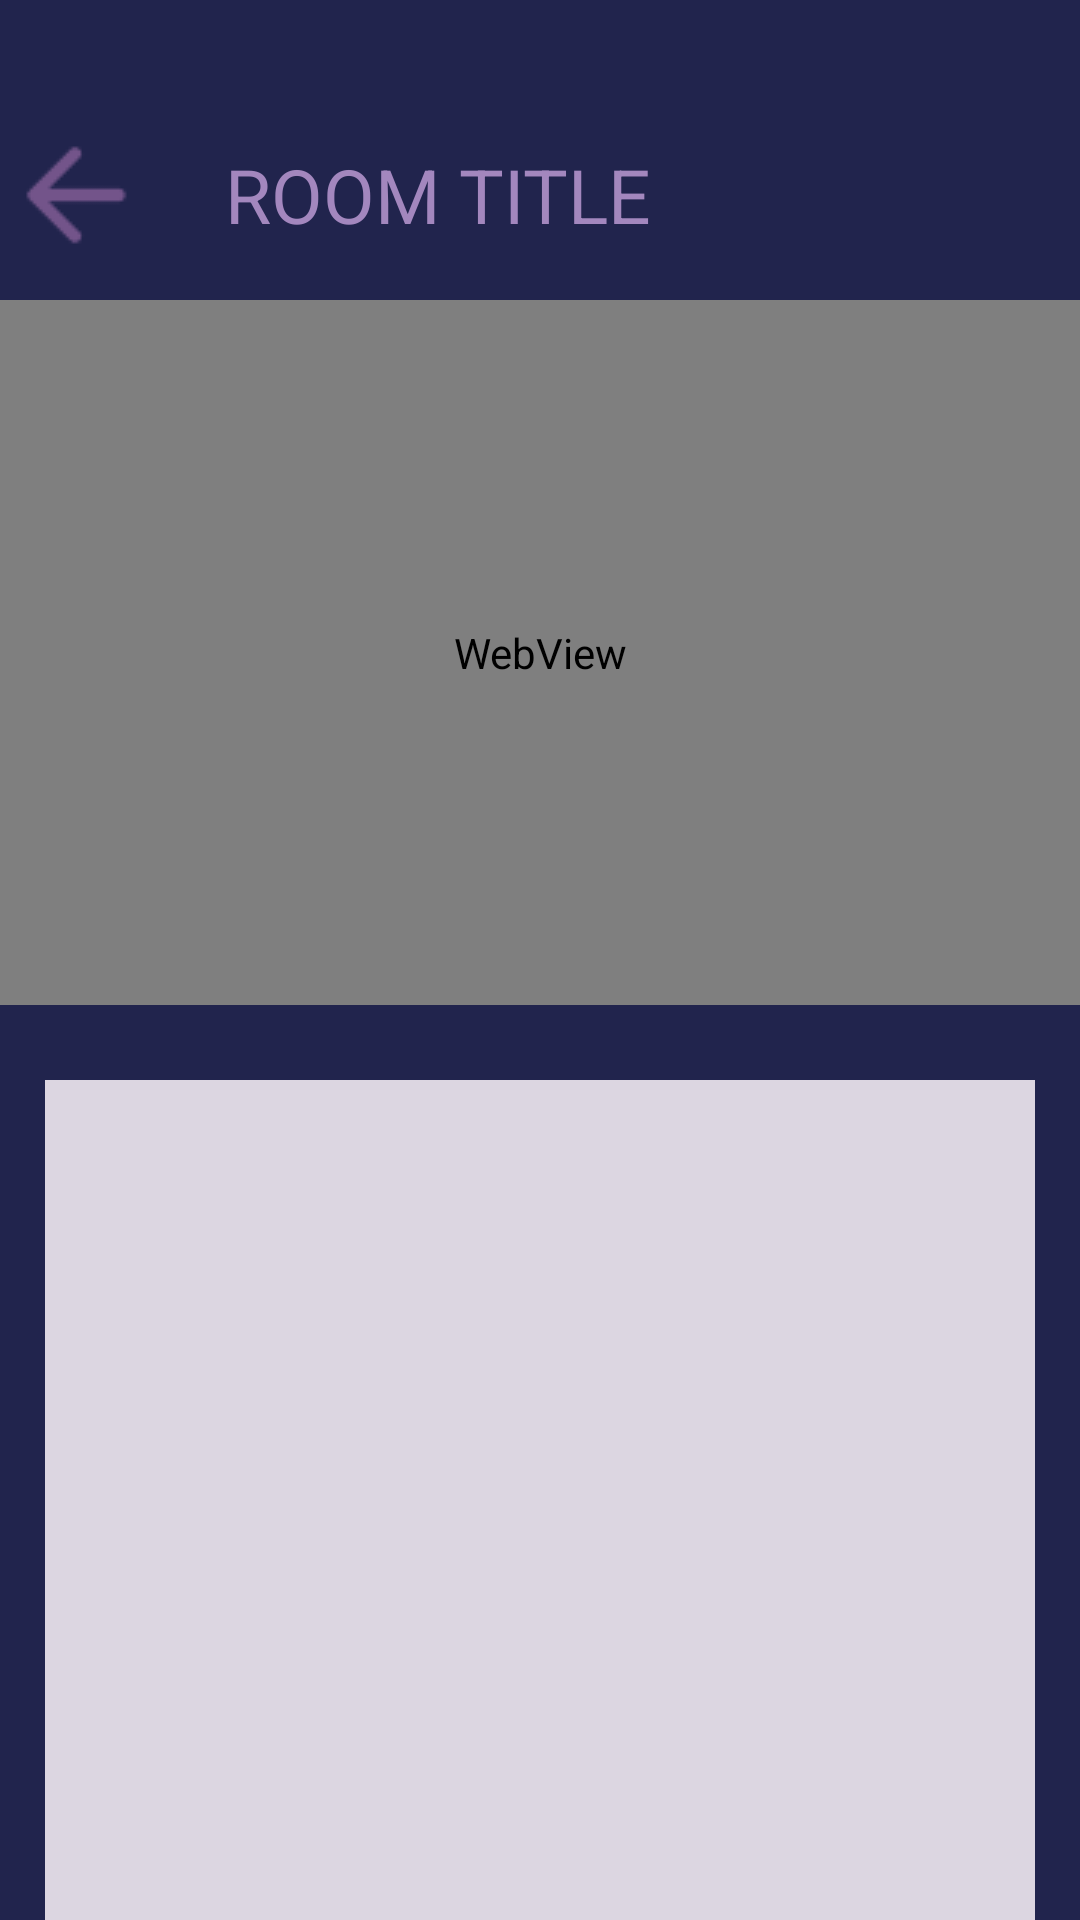

Reconstruct the res/layout file that produces this screen, plus the resources it refers to.
<!-- AndroidManifest.xml: application theme Theme.MusicPlace -->
<!-- res/layout/activity_streaming_guest_room.xml -->
<?xml version="1.0" encoding="utf-8"?>
<LinearLayout xmlns:android="http://schemas.android.com/apk/res/android"
    xmlns:app="http://schemas.android.com/apk/res-auto"
    xmlns:tools="http://schemas.android.com/tools"
    android:id="@+id/main"
    android:layout_width="match_parent"
    android:layout_height="match_parent"
    android:background="@color/background"
    android:orientation="vertical"
    tools:context=".streaming.layout.StreamingGuestRoom">




    <LinearLayout
        android:layout_width="match_parent"
        android:layout_height="wrap_content"
        android:layout_gravity="left"
        android:layout_marginTop="40dp"
        android:orientation="horizontal">

        <ImageButton
            android:id="@+id/backImageButton"
            android:layout_width="50dp"
            android:layout_height="50dp"
            android:background="@android:color/transparent"
            app:srcCompat="@drawable/back" />

        <TextView
            android:id="@+id/titleTextView"
            android:layout_width="wrap_content"
            android:layout_height="wrap_content"
            android:layout_gravity="center"
            android:layout_marginLeft="25dp"
            android:text="ROOM TITLE"
            android:textColor="@color/text"
            android:textSize="25dp" />
    </LinearLayout>

    <WebView
        android:id="@+id/webView"
        android:layout_width="match_parent"
        android:layout_height="235dp"
        android:layout_marginTop="10dp" />

    <androidx.recyclerview.widget.RecyclerView
        android:id="@+id/chatRecyclerView"
        android:layout_width="match_parent"
        android:layout_height="295dp"
        android:layout_gravity="center"
        android:layout_marginLeft="15dp"
        android:layout_marginTop="25dp"
        android:layout_marginRight="15dp"
        android:layout_marginBottom="12dp"
        android:background="@color/recycleViewBackground" />

    <LinearLayout
        android:layout_width="match_parent"
        android:layout_height="wrap_content"
        android:orientation="horizontal"
        android:gravity="center"
        android:layout_marginLeft="15dp"
        android:layout_marginRight="15dp"
        android:layout_marginBottom="10dp"
        >

        <EditText
            android:id="@+id/messageEditText"
            android:layout_width="270dp"
            android:layout_height="match_parent"
            android:background="@color/recycleViewBackground"
            android:ems="10"
            android:hint="댓글을 작성해 주세요"
            android:inputType="text"
            android:textSize="15dp" />

        <Button
            android:id="@+id/sendButton"
            android:layout_width="wrap_content"
            android:layout_height="wrap_content"
            android:layout_marginLeft="20dp"
            android:text="전송" />
    </LinearLayout>
</LinearLayout>
<!-- resources referenced by this layout -->
<resources>
  <color name="background">#21244D</color>
  <color name="recycleViewBackground">#DCD6E1</color>
  <color name="text">#A387BE</color>
  <!-- drawable back: png bitmap (drawable, 500 bytes) -->
  <style name="Theme.MusicPlace" parent="Base.Theme.MusicPlace" />
  <style name="Base.Theme.MusicPlace" parent="Theme.Material3.DayNight.NoActionBar">
          
          
      </style>
</resources>
